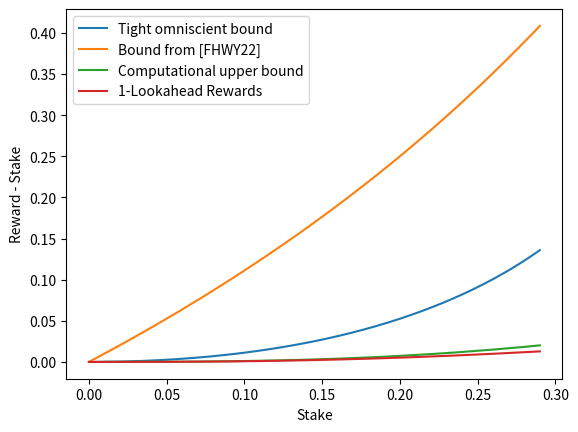

Write Python code to recreate this figure.
import csv
import matplotlib.pyplot as plt

def Bound(a, T):
	A = []
	A.append(1)
	for i in range(1, T+1):
		Ai = ((a*(2-a)*A[-1]) - (a*(1-a)*A[-1]*A[-1]))/(1-a+(a*A[-1]))
		A.append(Ai)

	# print(A)

	sum = 0
	for i in range(0, T+1):
		sum += A[i]

	S = (1-a)/(1- 3*a + a*a)
	ExpLead = sum + (S/1000000000)
	FracLead = 1 - (1/ExpLead)

	return FracLead

T = 3000
power = []
SimBounds = []
OldBounds = []
RecentBounds = []
SOBounds = []
OneLook = []
for d in range(0, 291):
	a = d/1000
	power.append(a)
	SimBounds.append(Bound(a, T)-a)
	b = a*(2-a)/(1-a)
	br = a*(1-a)/(1-2*a)
	bs = (a - 2*a*a + a*a*a - a*a*a*a)/(1 - 3*a + 3*a*a - 3*a*a*a)
	OldBounds.append(b-a)
	RecentBounds.append(br-a)
	SOBounds.append(bs-a)
	sm = sum((a ** i) * (1 + i * a / (1 + (i-1) * a)) for i in range(1, 1000))
	OneLook.append((1-a)/(1+a) * sm - a)
	print("a: ", power[-1], "New Bound: ", SimBounds[-1], "Recent Bound: ", RecentBounds[-1], "Old Bound: ", OldBounds[-1])

f = open('bounds', 'w')
writer = csv.writer(f)

writer.writerow(power)
writer.writerow(SimBounds)
writer.writerow(RecentBounds)
writer.writerow(OldBounds)

alphas = [i/100 for i in range(1, 30)]

beta0_lower_raw = [
	0.009900875631,
	0.01993197266,
	0.02992691517,
	0.03994765568,
	0.04994391104,
	0.0599691255,
	0.06997851652,
	0.07998814071,
	0.09006135737,
	0.1001128302,
	0.1101472255,
	0.1202451767,
	0.1303593337,
	0.1404470886,
	0.1505488429,
	0.1607251036,
	0.1708458267,
	0.1810278074,
	0.1912181223,
	0.2014787002,
	0.2116823015,
	0.2219957528,
	0.232278063,
	0.2425986126,
	0.252952893,
	0.2633550401,
	0.2737645875,
	0.2841917746,
	0.2946707483
]

beta0_upper_raw = [
	0.01008419501,
	0.02005181442,
	0.0301002968,
	0.04009583248,
	0.05013142909,
	0.06011889049,
	0.07014662485,
	0.08021367417,
	0.09022086477,
	0.1002655091,
	0.110254117,
	0.1203740958,
	0.1305259905,
	0.140553322,
	0.1507065732,
	0.160877303,
	0.1709560486,
	0.1811940648,
	0.1913731628,
	0.2015711942,
	0.2118654795,
	0.2221266046,
	0.2323953144,
	0.2427265613,
	0.2530064592,
	0.2634539642,
	0.2738794858,
	0.2843231806,
	0.2948422916
]

beta5_lower_raw = [
	0.009928943904,
	0.01996528364,
	0.0298859244,
	0.03986732103,
	0.04991782756,
	0.05993048549,
	0.07005075207,
	0.08004354747,
	0.0900235043,
	0.1000726539,
	0.1102644814,
	0.1203883013,
	0.130520927,
	0.1406240379,
	0.1508738176,
	0.1610062242,
	0.171243448,
	0.1816945524,
	0.1920109238,
	0.202405492,
	0.2127554974,
	0.2232149249,
	0.2337517929,
	0.2442816033,
	0.2549864223,
	0.2656148033,
	0.2762225401,
	0.2870195995,
	0.297779746
]

beta5_upper_raw = [
	0.01017981546,
	0.02006858395,
	0.03019819211,
	0.04020497246,
	0.05020898409,
	0.06023128619,
	0.07029196718,
	0.08031279048,
	0.09041135283,
	0.1003884035,
	0.1106171874,
	0.1207121927,
	0.1308629341,
	0.1410505406,
	0.1512553034,
	0.1614008845,
	0.1716081481,
	0.18204855,
	0.1924053253,
	0.2027587233,
	0.2131465013,
	0.2235441349,
	0.2341557134,
	0.2447302622,
	0.255424438,
	0.2660739323,
	0.2767346216,
	0.2874965401,
	0.2982572688
]

beta1_lower_raw = [
	0.009891312618,
	0.01991856045,
	0.02994446821956568,
	0.04001489200014899,
	0.050013037990321696,
	0.06017661088,
	0.07028672363,
	0.08045381235,
	0.09062634403,
	0.100938986,
	0.111305989,
	0.121655785,
	0.1321031638,
	0.1425848267,
	0.153190517,
	0.163783517,
	0.1745762547,
	0.185381878,
	0.1962512873,
	0.2072754154,
	0.2182167176,
	0.2294332676,
	0.2406482242,
	0.2519658249,
	0.2634021763,
	0.2748911676,
	0.2864760578,
	0.2982718486,
	0.3100631108
]

beta1_upper_raw = [
	0.01007897713,
	0.02008827107,
	0.030175271564887352,
	0.04016764529685006,
	0.05026715088168982,
	0.06032864042,
	0.07045785787,
	0.08062070801,
	0.0908144293,
	0.1011224448,
	0.1114291196,
	0.1217796834,
	0.1322155453,
	0.1427446558,
	0.1533048884,
	0.1639770307,
	0.1746970561,
	0.1855053986,
	0.196383743,
	0.2073420575,
	0.2184461967,
	0.2295549904,
	0.2407875803,
	0.2521093058,
	0.263584692,
	0.2749942352,
	0.2866813375,
	0.2982794178,
	0.3101351471
]

betas = [i/25 for i in range(0, 26)]

alpha25_lower_raw = [
	0.2529234149,
	0.2522675023,
	0.2523304179,
	0.2524563372,
	0.2528608255,
	0.2528732275,
	0.2532383423,
	0.2532795805,
	0.2532907035,
	0.2535548058,
	0.2539823102,
	0.25381407,
	0.2542316791,
	0.254518937,
	0.2549020085,
	0.2551832394,
	0.2555266489,
	0.2561335121,
	0.2563745533,
	0.2570187423,
	0.2577139142,
	0.2582787147,
	0.2591647299,
	0.2602998497,
	0.2610733687,
	0.2631923059
]

alpha25_upper_raw = [
	0.2532207012,
	0.2537244252,
	0.2538230371,
	0.2540811953,
	0.2539825645,
	0.2541072692,
	0.2544743816,
	0.2546179552,
	0.2547952462,
	0.2549439587,
	0.2551094458,
	0.255295178,
	0.2558709972,
	0.2560326259,
	0.2564028961,
	0.2564643485,
	0.2571520172,
	0.2575532467,
	0.2581886361,
	0.2585160112,
	0.2593385273,
	0.2600759752,
	0.2610541723,
	0.2617926977,
	0.2629569557,
	0.2635052933
]

beta0_lower = [beta0_lower_raw[i] - alphas[i] for i in range(29)]
beta0_upper = [beta0_upper_raw[i] - alphas[i] for i in range(29)]
beta5_lower = [beta5_lower_raw[i] - alphas[i] for i in range(29)]
beta5_upper = [beta5_upper_raw[i] - alphas[i] for i in range(29)]
beta1_lower = [beta1_lower_raw[i] - alphas[i] for i in range(29)]
beta1_upper = [beta1_upper_raw[i] - alphas[i] for i in range(29)]
alpha25_lower = [alpha25_lower_raw[i] - 0.25 for i in range(26)]
alpha25_upper = [alpha25_upper_raw[i] - 0.25 for i in range(26)]

# plot 1
plt.plot(power, SimBounds, label = "Tight omniscient bound")
plt.plot(power, OldBounds, label = "Bound from [FHWY22]")
plt.plot(alphas, beta1_upper, label = "Computational upper bound")
plt.plot(power, OneLook, label = "1-Lookahead Rewards")
plt.xlabel("Stake")
plt.ylabel("Reward - Stake")

# plot 2
#plt.plot(alphas, beta0_lower, label = "Beta=0, lower bound")
#plt.plot(alphas, beta0_upper, label = "Beta=0, upper bound")
#plt.plot(alphas, beta5_lower, label = "Beta=0.5, lower bound")
#plt.plot(alphas, beta5_upper, label = "Beta=0.5, upper bound")
#plt.plot(alphas, beta1_lower, label = "Beta=1, lower bound")
#plt.plot(alphas, beta1_upper, label = "Beta=1, upper bound")
#plt.xlabel("Stake")
#plt.ylabel("Reward - Stake")

# plot 3
#plt.plot(betas, alpha25_lower, label = "Lower bound")
#plt.plot(betas, alpha25_upper, label = "Upper bound")
#plt.xlabel("Beta")
#plt.ylabel("Reward - Stake")

plt.legend()
plt.show()
